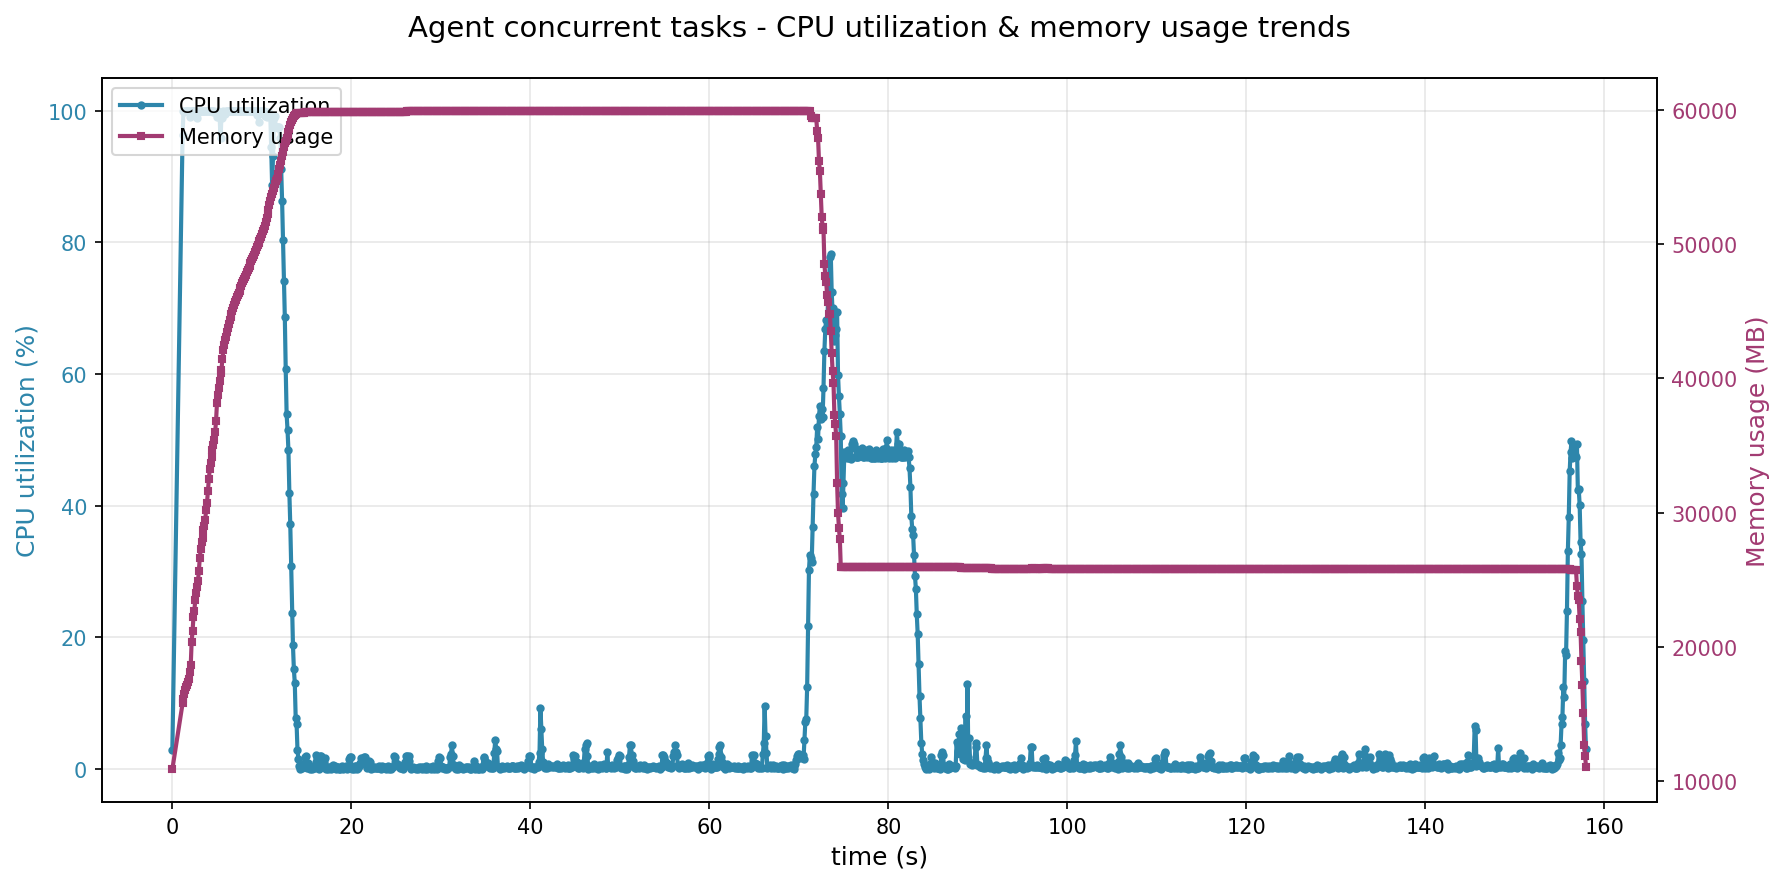

Data behind this chart, as committed beside it:
time_s, cpu_percent, memory_mb, cur_time
0.0, 2.9, 10891, 2025-11-28 05:46:26
1.144, 96.3, 15792, 2025-11-28 05:46:27
1.245, 100.0, 16149, 2025-11-28 05:46:27
1.345, 99.8, 16495, 2025-11-28 05:46:28
1.447, 100.0, 16806, 2025-11-28 05:46:28
1.548, 100.0, 17018, 2025-11-28 05:46:28
1.65, 100.0, 17174, 2025-11-28 05:46:28
1.751, 100.0, 17354, 2025-11-28 05:46:28
1.851, 100.0, 17600, 2025-11-28 05:46:28
1.952, 99.1, 18138, 2025-11-28 05:46:28
2.053, 100.0, 18621, 2025-11-28 05:46:28
2.154, 100.0, 20363, 2025-11-28 05:46:28
2.256, 100.0, 21178, 2025-11-28 05:46:28
2.357, 100.0, 22198, 2025-11-28 05:46:29
2.458, 100.0, 22696, 2025-11-28 05:46:29
2.559, 100.0, 23500, 2025-11-28 05:46:29
2.66, 99.8, 24039, 2025-11-28 05:46:29
2.761, 98.9, 24472, 2025-11-28 05:46:29
2.862, 100.0, 24893, 2025-11-28 05:46:29
2.964, 99.8, 25679, 2025-11-28 05:46:29
3.065, 100.0, 26629, 2025-11-28 05:46:29
3.166, 100.0, 27267, 2025-11-28 05:46:29
3.268, 100.0, 27775, 2025-11-28 05:46:29
3.369, 100.0, 28141, 2025-11-28 05:46:30
3.471, 100.0, 28670, 2025-11-28 05:46:30
3.571, 100.0, 29022, 2025-11-28 05:46:30
3.672, 100.0, 29480, 2025-11-28 05:46:30
3.773, 100.0, 30196, 2025-11-28 05:46:30
3.874, 100.0, 30750, 2025-11-28 05:46:30
3.974, 100.0, 31642, 2025-11-28 05:46:30
4.075, 100.0, 32470, 2025-11-28 05:46:30
4.176, 100.0, 33230, 2025-11-28 05:46:30
4.276, 100.0, 33728, 2025-11-28 05:46:30
4.377, 100.0, 34177, 2025-11-28 05:46:31
4.478, 100.0, 34693, 2025-11-28 05:46:31
4.579, 99.8, 35055, 2025-11-28 05:46:31
4.68, 100.0, 35408, 2025-11-28 05:46:31
4.78, 99.8, 35996, 2025-11-28 05:46:31
4.881, 99.8, 36820, 2025-11-28 05:46:31
4.983, 99.1, 38136, 2025-11-28 05:46:31
5.083, 100.0, 38733, 2025-11-28 05:46:31
5.184, 99.8, 39308, 2025-11-28 05:46:31
5.287, 98.8, 39825, 2025-11-28 05:46:31
5.387, 95.9, 40362, 2025-11-28 05:46:32
5.489, 99.2, 40654, 2025-11-28 05:46:32
5.59, 98.8, 41443, 2025-11-28 05:46:32
5.691, 100.0, 42074, 2025-11-28 05:46:32
5.792, 99.7, 42509, 2025-11-28 05:46:32
5.893, 99.5, 42867, 2025-11-28 05:46:32
5.994, 100.0, 43099, 2025-11-28 05:46:32
6.095, 100.0, 43430, 2025-11-28 05:46:32
6.196, 100.0, 43764, 2025-11-28 05:46:32
6.296, 100.0, 44048, 2025-11-28 05:46:32
6.398, 100.0, 44319, 2025-11-28 05:46:33
6.498, 100.0, 44567, 2025-11-28 05:46:33
6.599, 100.0, 44776, 2025-11-28 05:46:33
6.701, 100.0, 45028, 2025-11-28 05:46:33
6.802, 99.9, 45254, 2025-11-28 05:46:33
6.902, 100.0, 45469, 2025-11-28 05:46:33
7.003, 100.0, 45654, 2025-11-28 05:46:33
... 1,494 more rows
